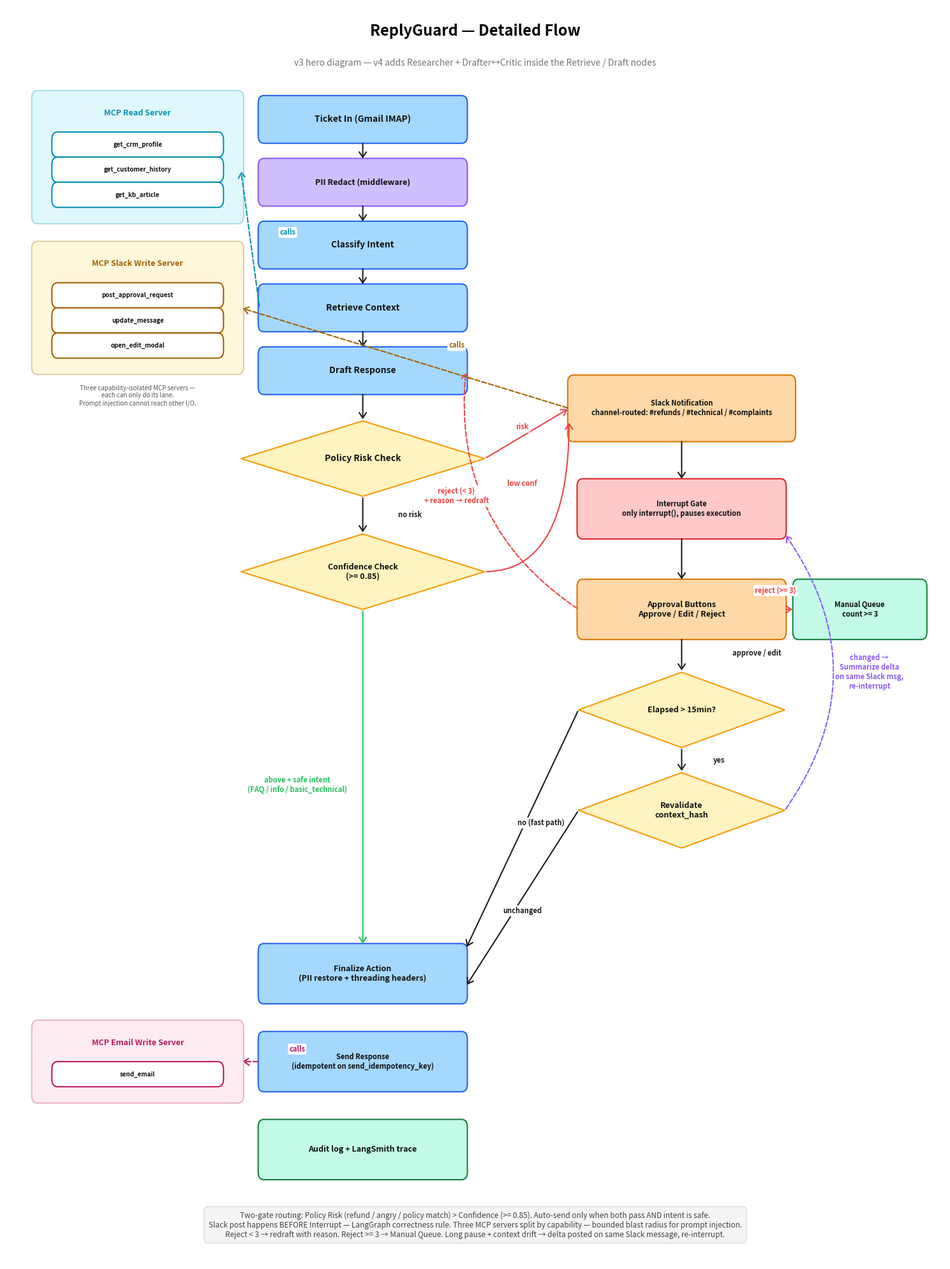

Here is the Python script that generated this plot: (Note: this script raises an exception after producing the figure.)
"""Render the detailed HITL flow as a PNG image.

Matches the detailed Mermaid flow in docs/architecture.md (v3 hero):
- Three capability-isolated MCP servers (Read / Email Write / Slack Write)
- Slack Notification node BEFORE Interrupt Gate (LangGraph correctness rule)
- Policy Risk Check + Confidence Check as separate gates, intent constraint on auto-send
- Reject loop bounded by human_rejection_count >= 3
- Stale-context revalidation posts a delta on the same Slack message
- Finalize Action separate from Send (idempotency boundary)
"""
import os

import matplotlib.pyplot as plt
from matplotlib.patches import FancyArrowPatch, FancyBboxPatch, Polygon

fig, ax = plt.subplots(figsize=(15, 20), dpi=110)
ax.set_xlim(0, 100)
ax.set_ylim(0, 100)
ax.axis("off")
fig.patch.set_facecolor("white")

BLUE_FILL, BLUE_STROKE = "#a5d8ff", "#2563eb"
PURPLE_FILL, PURPLE_STROKE = "#d0bfff", "#8b5cf6"
YELLOW_FILL, YELLOW_STROKE = "#fff3bf", "#f59e0b"
RED_FILL, RED_STROKE = "#ffc9c9", "#dc2626"
ORANGE_FILL, ORANGE_STROKE = "#ffd8a8", "#d97706"
GREEN_FILL, GREEN_STROKE = "#c3fae8", "#15803d"
CYAN_FILL, CYAN_STROKE = "#99e9f2", "#0891b2"
PINK_FILL, PINK_STROKE = "#fcc2d7", "#be185d"
GOLD_FILL, GOLD_STROKE = "#fde68a", "#a16207"
GREEN_ARROW = "#22c55e"
RED_ARROW = "#ef4444"
PURPLE_ARROW = "#8b5cf6"
CYAN_ARROW = "#0891b2"
PINK_ARROW = "#be185d"
GOLD_ARROW = "#a16207"


def box(cx, cy, w, h, text, fill, stroke, fs=10):
    rect = FancyBboxPatch(
        (cx - w / 2, cy - h / 2), w, h,
        boxstyle="round,pad=0.15,rounding_size=0.6",
        linewidth=1.5, edgecolor=stroke, facecolor=fill,
    )
    ax.add_patch(rect)
    ax.text(cx, cy, text, ha="center", va="center",
            fontsize=fs, fontweight="bold", color="#111")


def diamond(cx, cy, w, h, text, fill, stroke, fs=9):
    pts = [(cx, cy + h / 2), (cx + w / 2, cy),
           (cx, cy - h / 2), (cx - w / 2, cy)]
    poly = Polygon(pts, closed=True, linewidth=1.5,
                   edgecolor=stroke, facecolor=fill)
    ax.add_patch(poly)
    ax.text(cx, cy, text, ha="center", va="center",
            fontsize=fs, fontweight="bold", color="#111")


def arrow(x1, y1, x2, y2, color="#1e1e1e", label=None,
          label_pos=None, dashed=False,
          connectionstyle="arc3,rad=0"):
    a = FancyArrowPatch(
        (x1, y1), (x2, y2),
        arrowstyle="->,head_width=4,head_length=6",
        color=color, linewidth=1.5,
        linestyle="--" if dashed else "-",
        connectionstyle=connectionstyle,
    )
    ax.add_patch(a)
    if label:
        if label_pos is None:
            mx, my = (x1 + x2) / 2, (y1 + y2) / 2
        else:
            mx, my = label_pos
        ax.text(mx, my, label, ha="center", va="center",
                fontsize=8, fontweight="bold", color=color,
                bbox=dict(boxstyle="round,pad=0.18",
                          facecolor="white", edgecolor="none"))


# Title
ax.text(50, 98, "ReplyGuard — Detailed Flow",
        ha="center", va="center", fontsize=17, fontweight="bold")
ax.text(50, 95.5,
        "v3 hero diagram — v4 adds Researcher + Drafter↔Critic inside the Retrieve / Draft nodes",
        ha="center", va="center", fontsize=10, color="#757575", style="italic")

CX = 38  # main column center
W_BOX, H_BOX = 22, 3.5

# Top sequential nodes (main column)
box(CX, 91, W_BOX, H_BOX, "Ticket In (Gmail IMAP)", BLUE_FILL, BLUE_STROKE, fs=10)
box(CX, 86, W_BOX, H_BOX, "PII Redact (middleware)", PURPLE_FILL, PURPLE_STROKE, fs=9)
box(CX, 81, W_BOX, H_BOX, "Classify Intent", BLUE_FILL, BLUE_STROKE)
box(CX, 76, W_BOX, H_BOX, "Retrieve Context", BLUE_FILL, BLUE_STROKE)
box(CX, 71, W_BOX, H_BOX, "Draft Response", BLUE_FILL, BLUE_STROKE)

# Routing diamonds
diamond(CX, 64, 26, 6, "Policy Risk Check", YELLOW_FILL, YELLOW_STROKE, fs=10)
diamond(CX, 55, 26, 6, "Confidence Check\n(>= 0.85)", YELLOW_FILL, YELLOW_STROKE, fs=9)

# Convergence (bottom of main column)
box(CX, 23, W_BOX, 4.5,
    "Finalize Action\n(PII restore + threading headers)",
    BLUE_FILL, BLUE_STROKE, fs=9)
box(CX, 16, W_BOX, 4.5,
    "Send Response\n(idempotent on send_idempotency_key)",
    BLUE_FILL, BLUE_STROKE, fs=8)
box(CX, 9, W_BOX, 4.5,
    "Audit log + LangSmith trace",
    GREEN_FILL, GREEN_STROKE, fs=9)

# HITL branch column (right side) — Slack Notification BEFORE Interrupt Gate
CX_HITL = 72
box(CX_HITL, 68, 24, 5,
    "Slack Notification\nchannel-routed: #refunds / #technical / #complaints",
    ORANGE_FILL, ORANGE_STROKE, fs=8)
box(CX_HITL, 60, 22, 4.5,
    "Interrupt Gate\nonly interrupt(), pauses execution",
    RED_FILL, RED_STROKE, fs=8)
box(CX_HITL, 52, 22, 4.5,
    "Approval Buttons\nApprove / Edit / Reject",
    ORANGE_FILL, ORANGE_STROKE, fs=9)
diamond(CX_HITL, 44, 22, 6, "Elapsed > 15min?", YELLOW_FILL, YELLOW_STROKE, fs=9)
diamond(CX_HITL, 36, 22, 6, "Revalidate\ncontext_hash", YELLOW_FILL, YELLOW_STROKE, fs=9)

# Manual Queue (rejection terminal — count >= 3)
box(91, 52, 14, 4.5,
    "Manual Queue\ncount >= 3",
    GREEN_FILL, GREEN_STROKE, fs=8)

# THREE capability-isolated MCP servers (left side, vertical stack)
# Read MCP
read_panel = FancyBboxPatch((3, 83), 22, 10,
                            boxstyle="round,pad=0.3,rounding_size=0.6",
                            linewidth=1.5, edgecolor=CYAN_STROKE,
                            facecolor=CYAN_FILL, alpha=0.3)
ax.add_patch(read_panel)
ax.text(14, 91.5, "MCP Read Server", ha="center", va="center",
        fontsize=9, fontweight="bold", color=CYAN_STROKE)
box(14, 89, 18, 1.7, "get_crm_profile", "white", CYAN_STROKE, fs=7)
box(14, 87, 18, 1.7, "get_customer_history", "white", CYAN_STROKE, fs=7)
box(14, 85, 18, 1.7, "get_kb_article", "white", CYAN_STROKE, fs=7)

# Slack Write MCP (placed near Slack Notification at y=68)
slack_panel = FancyBboxPatch((3, 71), 22, 10,
                             boxstyle="round,pad=0.3,rounding_size=0.6",
                             linewidth=1.5, edgecolor=GOLD_STROKE,
                             facecolor=GOLD_FILL, alpha=0.3)
ax.add_patch(slack_panel)
ax.text(14, 79.5, "MCP Slack Write Server", ha="center", va="center",
        fontsize=9, fontweight="bold", color=GOLD_STROKE)
box(14, 77, 18, 1.7, "post_approval_request", "white", GOLD_STROKE, fs=7)
box(14, 75, 18, 1.7, "update_message", "white", GOLD_STROKE, fs=7)
box(14, 73, 18, 1.7, "open_edit_modal", "white", GOLD_STROKE, fs=7)

# Isolation note
ax.text(14, 69,
        "Three capability-isolated MCP servers —\n"
        "each can only do its lane.\n"
        "Prompt injection cannot reach other I/O.",
        ha="center", va="center", fontsize=7, color="#555", style="italic")

# Email Write MCP (placed near Send Response at y=16)
email_panel = FancyBboxPatch((3, 13), 22, 6,
                             boxstyle="round,pad=0.3,rounding_size=0.6",
                             linewidth=1.5, edgecolor=PINK_STROKE,
                             facecolor=PINK_FILL, alpha=0.3)
ax.add_patch(email_panel)
ax.text(14, 17.5, "MCP Email Write Server", ha="center", va="center",
        fontsize=9, fontweight="bold", color=PINK_STROKE)
box(14, 15, 18, 1.7, "send_email", "white", PINK_STROKE, fs=7)

# Main flow arrows (vertical chain on main column)
arrow(CX, 89.25, CX, 87.75)
arrow(CX, 84.25, CX, 82.75)
arrow(CX, 79.25, CX, 77.75)
arrow(CX, 74.25, CX, 72.75)
arrow(CX, 69.25, CX, 67)

# Policy → Confidence (no risk)
arrow(CX, 61, CX, 58, label="no risk", label_pos=(CX + 5, 59.5))

# Policy → Slack Notification (risk)
arrow(CX + 13, 64, CX_HITL - 12, 68,
      color=RED_ARROW, label="risk",
      label_pos=(55, 66.5))

# Confidence → Slack Notification (low conf)
arrow(CX + 13, 55, CX_HITL - 12, 67,
      color=RED_ARROW, label="low conf",
      label_pos=(55, 62),
      connectionstyle="angle3,angleA=0,angleB=90")

# Confidence → Finalize (auto-send, both gates pass + safe intent)
arrow(CX, 52, CX, 25.25,
      color=GREEN_ARROW,
      label="above + safe intent\n(FAQ / info / basic_technical)",
      label_pos=(CX - 7, 38))

# Slack Notification → Interrupt Gate (vertical)
arrow(CX_HITL, 65.5, CX_HITL, 62.25)

# Interrupt → Approval Buttons (vertical)
arrow(CX_HITL, 57.75, CX_HITL, 54.25)

# Approval → Manual Queue (reject count >= 3)
arrow(CX_HITL + 11, 52, 84, 52,
      color=RED_ARROW,
      label="reject (>= 3)",
      label_pos=(82, 53.5))

# Approval → Draft loopback (reject < 3, redraft with reason)
arrow(CX_HITL - 11, 52, CX + 11, 71,
      color=RED_ARROW, dashed=True,
      label="reject (< 3)\n+ reason → redraft",
      label_pos=(48, 61),
      connectionstyle="arc3,rad=-0.3")

# Approval → Elapsed (approve/edit)
arrow(CX_HITL, 49.75, CX_HITL, 47,
      label="approve / edit", label_pos=(CX_HITL + 8, 48.5))

# Elapsed → Finalize (no, fast approval)
arrow(CX_HITL - 11, 44, CX + 11, 25,
      label="no (fast path)", label_pos=(57, 35))

# Elapsed → Revalidate (yes)
arrow(CX_HITL, 41, CX_HITL, 39,
      label="yes", label_pos=(CX_HITL + 4, 40))

# Revalidate → Finalize (unchanged)
arrow(CX_HITL - 11, 36, CX + 11, 22,
      label="unchanged", label_pos=(55, 28))

# Revalidate → Interrupt loop-back (changed — Summarize Changes posts delta on same msg)
arrow(CX_HITL + 11, 36, CX_HITL + 11, 58,
      color=PURPLE_ARROW, dashed=True,
      label="changed →\nSummarize delta\non same Slack msg,\nre-interrupt",
      label_pos=(92, 47),
      connectionstyle="arc3,rad=0.35")

# MCP call arrows
# Read MCP — called by Retrieve Context
arrow(CX - 11, 76, 25, 87,
      color=CYAN_ARROW, dashed=True,
      label="calls", label_pos=(30, 82))

# Email Write MCP — called by Send Response (now adjacent on the left)
arrow(CX - 11, 16, 25, 16,
      color=PINK_ARROW, dashed=True,
      label="calls", label_pos=(31, 17))

# Slack Write MCP — called by Slack Notification (post_approval_request, update_message)
arrow(CX_HITL - 12, 68, 25, 76,
      color=GOLD_ARROW, dashed=True,
      label="calls", label_pos=(48, 73))

# Bottom legend
ax.text(50, 3,
        "Two-gate routing: Policy Risk (refund / angry / policy match) > Confidence (>= 0.85). "
        "Auto-send only when both pass AND intent is safe.\n"
        "Slack post happens BEFORE Interrupt — LangGraph correctness rule. "
        "Three MCP servers split by capability — bounded blast radius for prompt injection.\n"
        "Reject < 3 → redraft with reason. Reject >= 3 → Manual Queue. "
        "Long pause + context drift → delta posted on same Slack message, re-interrupt.",
        ha="center", va="center", fontsize=8.5, color="#444",
        bbox=dict(boxstyle="round,pad=0.6",
                  facecolor="#f5f5f5", edgecolor="#ddd"))

plt.tight_layout()
out_path = os.path.join(os.path.dirname(os.path.abspath(__file__)),
                        "hitl-flow.png")
plt.savefig(out_path, dpi=120, bbox_inches="tight", facecolor="white")
print(f"Saved {out_path}")
